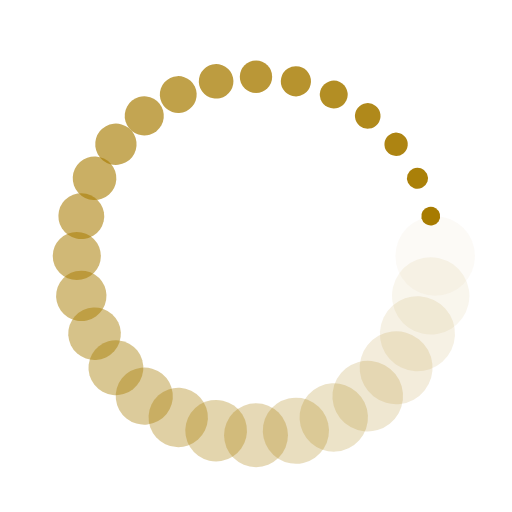
t = 0.00 s
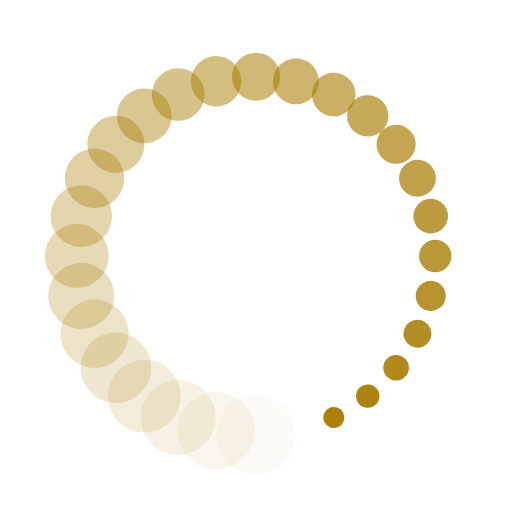
t = 0.33 s
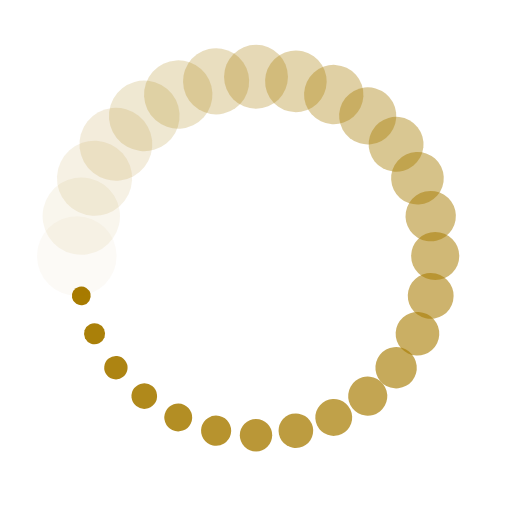
t = 0.67 s
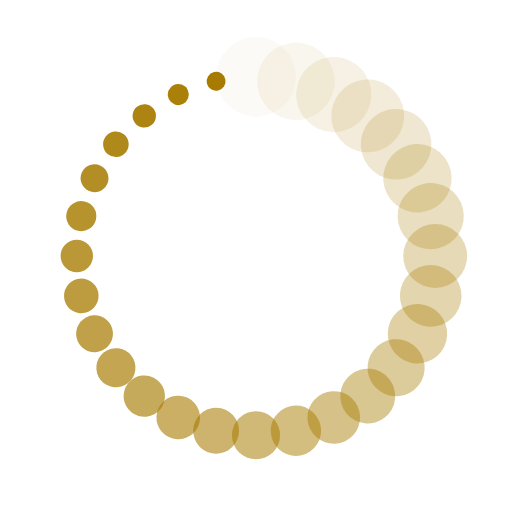
t = 1.00 s

The animated SVG that drew these frames (rendered in a browser with its animation timeline set to each time). Animation: 56 SMIL elements (animate=28,animateTransform=28); one cycle of 1.33 s, repeats indefinitely.

<?xml version="1.0" encoding="utf-8"?>
<svg xmlns="http://www.w3.org/2000/svg" xmlns:xlink="http://www.w3.org/1999/xlink" style="margin: auto; background: none; display: block; shape-rendering: auto;" width="230px" height="230px" viewBox="0 0 100 100" preserveAspectRatio="xMidYMid">
<g transform="translate(85,50)">
<g transform="rotate(0)">
<circle cx="0" cy="0" r="8" fill="#a77b00" fill-opacity="1">
  <animateTransform attributeName="transform" type="scale" begin="-1.2857142857142858s" values="0.23 0.23;1 1" keyTimes="0;1" dur="1.3333333333333333s" repeatCount="indefinite"></animateTransform>
  <animate attributeName="fill-opacity" keyTimes="0;1" dur="1.3333333333333333s" repeatCount="indefinite" values="1;0" begin="-1.2857142857142858s"></animate>
</circle>
</g>
</g><g transform="translate(84.12247692636382,57.788232688471005)">
<g transform="rotate(12.857142857142858)">
<circle cx="0" cy="0" r="8" fill="#a77b00" fill-opacity="0.9642857142857143">
  <animateTransform attributeName="transform" type="scale" begin="-1.2380952380952381s" values="0.23 0.23;1 1" keyTimes="0;1" dur="1.3333333333333333s" repeatCount="indefinite"></animateTransform>
  <animate attributeName="fill-opacity" keyTimes="0;1" dur="1.3333333333333333s" repeatCount="indefinite" values="1;0" begin="-1.2380952380952381s"></animate>
</circle>
</g>
</g><g transform="translate(81.53391037658467,65.18593086911453)">
<g transform="rotate(25.714285714285715)">
<circle cx="0" cy="0" r="8" fill="#a77b00" fill-opacity="0.9285714285714286">
  <animateTransform attributeName="transform" type="scale" begin="-1.1904761904761905s" values="0.23 0.23;1 1" keyTimes="0;1" dur="1.3333333333333333s" repeatCount="indefinite"></animateTransform>
  <animate attributeName="fill-opacity" keyTimes="0;1" dur="1.3333333333333333s" repeatCount="indefinite" values="1;0" begin="-1.1904761904761905s"></animate>
</circle>
</g>
</g><g transform="translate(77.36410188638104,71.82214306505567)">
<g transform="rotate(38.57142857142858)">
<circle cx="0" cy="0" r="8" fill="#a77b00" fill-opacity="0.8928571428571429">
  <animateTransform attributeName="transform" type="scale" begin="-1.1428571428571428s" values="0.23 0.23;1 1" keyTimes="0;1" dur="1.3333333333333333s" repeatCount="indefinite"></animateTransform>
  <animate attributeName="fill-opacity" keyTimes="0;1" dur="1.3333333333333333s" repeatCount="indefinite" values="1;0" begin="-1.1428571428571428s"></animate>
</circle>
</g>
</g><g transform="translate(71.82214306505568,77.36410188638104)">
<g transform="rotate(51.42857142857143)">
<circle cx="0" cy="0" r="8" fill="#a77b00" fill-opacity="0.8571428571428571">
  <animateTransform attributeName="transform" type="scale" begin="-1.0952380952380953s" values="0.23 0.23;1 1" keyTimes="0;1" dur="1.3333333333333333s" repeatCount="indefinite"></animateTransform>
  <animate attributeName="fill-opacity" keyTimes="0;1" dur="1.3333333333333333s" repeatCount="indefinite" values="1;0" begin="-1.0952380952380953s"></animate>
</circle>
</g>
</g><g transform="translate(65.18593086911454,81.53391037658467)">
<g transform="rotate(64.28571428571428)">
<circle cx="0" cy="0" r="8" fill="#a77b00" fill-opacity="0.8214285714285714">
  <animateTransform attributeName="transform" type="scale" begin="-1.0476190476190477s" values="0.23 0.23;1 1" keyTimes="0;1" dur="1.3333333333333333s" repeatCount="indefinite"></animateTransform>
  <animate attributeName="fill-opacity" keyTimes="0;1" dur="1.3333333333333333s" repeatCount="indefinite" values="1;0" begin="-1.0476190476190477s"></animate>
</circle>
</g>
</g><g transform="translate(57.788232688471005,84.12247692636382)">
<g transform="rotate(77.14285714285715)">
<circle cx="0" cy="0" r="8" fill="#a77b00" fill-opacity="0.7857142857142857">
  <animateTransform attributeName="transform" type="scale" begin="-1s" values="0.23 0.23;1 1" keyTimes="0;1" dur="1.3333333333333333s" repeatCount="indefinite"></animateTransform>
  <animate attributeName="fill-opacity" keyTimes="0;1" dur="1.3333333333333333s" repeatCount="indefinite" values="1;0" begin="-1s"></animate>
</circle>
</g>
</g><g transform="translate(50,85)">
<g transform="rotate(90)">
<circle cx="0" cy="0" r="8" fill="#a77b00" fill-opacity="0.75">
  <animateTransform attributeName="transform" type="scale" begin="-0.9523809523809523s" values="0.23 0.23;1 1" keyTimes="0;1" dur="1.3333333333333333s" repeatCount="indefinite"></animateTransform>
  <animate attributeName="fill-opacity" keyTimes="0;1" dur="1.3333333333333333s" repeatCount="indefinite" values="1;0" begin="-0.9523809523809523s"></animate>
</circle>
</g>
</g><g transform="translate(42.211767311529,84.12247692636382)">
<g transform="rotate(102.85714285714286)">
<circle cx="0" cy="0" r="8" fill="#a77b00" fill-opacity="0.7142857142857143">
  <animateTransform attributeName="transform" type="scale" begin="-0.9047619047619048s" values="0.23 0.23;1 1" keyTimes="0;1" dur="1.3333333333333333s" repeatCount="indefinite"></animateTransform>
  <animate attributeName="fill-opacity" keyTimes="0;1" dur="1.3333333333333333s" repeatCount="indefinite" values="1;0" begin="-0.9047619047619048s"></animate>
</circle>
</g>
</g><g transform="translate(34.81406913088547,81.53391037658467)">
<g transform="rotate(115.71428571428571)">
<circle cx="0" cy="0" r="8" fill="#a77b00" fill-opacity="0.6785714285714286">
  <animateTransform attributeName="transform" type="scale" begin="-0.8571428571428571s" values="0.23 0.23;1 1" keyTimes="0;1" dur="1.3333333333333333s" repeatCount="indefinite"></animateTransform>
  <animate attributeName="fill-opacity" keyTimes="0;1" dur="1.3333333333333333s" repeatCount="indefinite" values="1;0" begin="-0.8571428571428571s"></animate>
</circle>
</g>
</g><g transform="translate(28.177856934944327,77.36410188638105)">
<g transform="rotate(128.57142857142856)">
<circle cx="0" cy="0" r="8" fill="#a77b00" fill-opacity="0.6428571428571429">
  <animateTransform attributeName="transform" type="scale" begin="-0.8095238095238095s" values="0.23 0.23;1 1" keyTimes="0;1" dur="1.3333333333333333s" repeatCount="indefinite"></animateTransform>
  <animate attributeName="fill-opacity" keyTimes="0;1" dur="1.3333333333333333s" repeatCount="indefinite" values="1;0" begin="-0.8095238095238095s"></animate>
</circle>
</g>
</g><g transform="translate(22.635898113618968,71.82214306505568)">
<g transform="rotate(141.42857142857142)">
<circle cx="0" cy="0" r="8" fill="#a77b00" fill-opacity="0.6071428571428571">
  <animateTransform attributeName="transform" type="scale" begin="-0.7619047619047619s" values="0.23 0.23;1 1" keyTimes="0;1" dur="1.3333333333333333s" repeatCount="indefinite"></animateTransform>
  <animate attributeName="fill-opacity" keyTimes="0;1" dur="1.3333333333333333s" repeatCount="indefinite" values="1;0" begin="-0.7619047619047619s"></animate>
</circle>
</g>
</g><g transform="translate(18.466089623415336,65.18593086911454)">
<g transform="rotate(154.2857142857143)">
<circle cx="0" cy="0" r="8" fill="#a77b00" fill-opacity="0.5714285714285714">
  <animateTransform attributeName="transform" type="scale" begin="-0.7142857142857143s" values="0.23 0.23;1 1" keyTimes="0;1" dur="1.3333333333333333s" repeatCount="indefinite"></animateTransform>
  <animate attributeName="fill-opacity" keyTimes="0;1" dur="1.3333333333333333s" repeatCount="indefinite" values="1;0" begin="-0.7142857142857143s"></animate>
</circle>
</g>
</g><g transform="translate(15.87752307363617,57.78823268847099)">
<g transform="rotate(167.1428571428572)">
<circle cx="0" cy="0" r="8" fill="#a77b00" fill-opacity="0.5357142857142857">
  <animateTransform attributeName="transform" type="scale" begin="-0.6666666666666666s" values="0.23 0.23;1 1" keyTimes="0;1" dur="1.3333333333333333s" repeatCount="indefinite"></animateTransform>
  <animate attributeName="fill-opacity" keyTimes="0;1" dur="1.3333333333333333s" repeatCount="indefinite" values="1;0" begin="-0.6666666666666666s"></animate>
</circle>
</g>
</g><g transform="translate(15,50.00000000000001)">
<g transform="rotate(180)">
<circle cx="0" cy="0" r="8" fill="#a77b00" fill-opacity="0.5">
  <animateTransform attributeName="transform" type="scale" begin="-0.6190476190476191s" values="0.23 0.23;1 1" keyTimes="0;1" dur="1.3333333333333333s" repeatCount="indefinite"></animateTransform>
  <animate attributeName="fill-opacity" keyTimes="0;1" dur="1.3333333333333333s" repeatCount="indefinite" values="1;0" begin="-0.6190476190476191s"></animate>
</circle>
</g>
</g><g transform="translate(15.87752307363617,42.211767311529016)">
<g transform="rotate(192.85714285714283)">
<circle cx="0" cy="0" r="8" fill="#a77b00" fill-opacity="0.4642857142857143">
  <animateTransform attributeName="transform" type="scale" begin="-0.5714285714285714s" values="0.23 0.23;1 1" keyTimes="0;1" dur="1.3333333333333333s" repeatCount="indefinite"></animateTransform>
  <animate attributeName="fill-opacity" keyTimes="0;1" dur="1.3333333333333333s" repeatCount="indefinite" values="1;0" begin="-0.5714285714285714s"></animate>
</circle>
</g>
</g><g transform="translate(18.46608962341533,34.81406913088547)">
<g transform="rotate(205.71428571428572)">
<circle cx="0" cy="0" r="8" fill="#a77b00" fill-opacity="0.42857142857142855">
  <animateTransform attributeName="transform" type="scale" begin="-0.5238095238095238s" values="0.23 0.23;1 1" keyTimes="0;1" dur="1.3333333333333333s" repeatCount="indefinite"></animateTransform>
  <animate attributeName="fill-opacity" keyTimes="0;1" dur="1.3333333333333333s" repeatCount="indefinite" values="1;0" begin="-0.5238095238095238s"></animate>
</circle>
</g>
</g><g transform="translate(22.635898113618964,28.177856934944316)">
<g transform="rotate(218.5714285714286)">
<circle cx="0" cy="0" r="8" fill="#a77b00" fill-opacity="0.39285714285714285">
  <animateTransform attributeName="transform" type="scale" begin="-0.47619047619047616s" values="0.23 0.23;1 1" keyTimes="0;1" dur="1.3333333333333333s" repeatCount="indefinite"></animateTransform>
  <animate attributeName="fill-opacity" keyTimes="0;1" dur="1.3333333333333333s" repeatCount="indefinite" values="1;0" begin="-0.47619047619047616s"></animate>
</circle>
</g>
</g><g transform="translate(28.17785693494432,22.63589811361896)">
<g transform="rotate(231.42857142857142)">
<circle cx="0" cy="0" r="8" fill="#a77b00" fill-opacity="0.35714285714285715">
  <animateTransform attributeName="transform" type="scale" begin="-0.42857142857142855s" values="0.23 0.23;1 1" keyTimes="0;1" dur="1.3333333333333333s" repeatCount="indefinite"></animateTransform>
  <animate attributeName="fill-opacity" keyTimes="0;1" dur="1.3333333333333333s" repeatCount="indefinite" values="1;0" begin="-0.42857142857142855s"></animate>
</circle>
</g>
</g><g transform="translate(34.81406913088546,18.466089623415336)">
<g transform="rotate(244.28571428571428)">
<circle cx="0" cy="0" r="8" fill="#a77b00" fill-opacity="0.32142857142857145">
  <animateTransform attributeName="transform" type="scale" begin="-0.38095238095238093s" values="0.23 0.23;1 1" keyTimes="0;1" dur="1.3333333333333333s" repeatCount="indefinite"></animateTransform>
  <animate attributeName="fill-opacity" keyTimes="0;1" dur="1.3333333333333333s" repeatCount="indefinite" values="1;0" begin="-0.38095238095238093s"></animate>
</circle>
</g>
</g><g transform="translate(42.21176731152899,15.877523073636176)">
<g transform="rotate(257.1428571428571)">
<circle cx="0" cy="0" r="8" fill="#a77b00" fill-opacity="0.2857142857142857">
  <animateTransform attributeName="transform" type="scale" begin="-0.3333333333333333s" values="0.23 0.23;1 1" keyTimes="0;1" dur="1.3333333333333333s" repeatCount="indefinite"></animateTransform>
  <animate attributeName="fill-opacity" keyTimes="0;1" dur="1.3333333333333333s" repeatCount="indefinite" values="1;0" begin="-0.3333333333333333s"></animate>
</circle>
</g>
</g><g transform="translate(49.99999999999999,15)">
<g transform="rotate(270)">
<circle cx="0" cy="0" r="8" fill="#a77b00" fill-opacity="0.25">
  <animateTransform attributeName="transform" type="scale" begin="-0.2857142857142857s" values="0.23 0.23;1 1" keyTimes="0;1" dur="1.3333333333333333s" repeatCount="indefinite"></animateTransform>
  <animate attributeName="fill-opacity" keyTimes="0;1" dur="1.3333333333333333s" repeatCount="indefinite" values="1;0" begin="-0.2857142857142857s"></animate>
</circle>
</g>
</g><g transform="translate(57.78823268847097,15.877523073636162)">
<g transform="rotate(282.85714285714283)">
<circle cx="0" cy="0" r="8" fill="#a77b00" fill-opacity="0.21428571428571427">
  <animateTransform attributeName="transform" type="scale" begin="-0.23809523809523808s" values="0.23 0.23;1 1" keyTimes="0;1" dur="1.3333333333333333s" repeatCount="indefinite"></animateTransform>
  <animate attributeName="fill-opacity" keyTimes="0;1" dur="1.3333333333333333s" repeatCount="indefinite" values="1;0" begin="-0.23809523809523808s"></animate>
</circle>
</g>
</g><g transform="translate(65.18593086911453,18.466089623415325)">
<g transform="rotate(295.7142857142857)">
<circle cx="0" cy="0" r="8" fill="#a77b00" fill-opacity="0.17857142857142858">
  <animateTransform attributeName="transform" type="scale" begin="-0.19047619047619047s" values="0.23 0.23;1 1" keyTimes="0;1" dur="1.3333333333333333s" repeatCount="indefinite"></animateTransform>
  <animate attributeName="fill-opacity" keyTimes="0;1" dur="1.3333333333333333s" repeatCount="indefinite" values="1;0" begin="-0.19047619047619047s"></animate>
</circle>
</g>
</g><g transform="translate(71.82214306505567,22.635898113618953)">
<g transform="rotate(308.5714285714286)">
<circle cx="0" cy="0" r="8" fill="#a77b00" fill-opacity="0.14285714285714285">
  <animateTransform attributeName="transform" type="scale" begin="-0.14285714285714285s" values="0.23 0.23;1 1" keyTimes="0;1" dur="1.3333333333333333s" repeatCount="indefinite"></animateTransform>
  <animate attributeName="fill-opacity" keyTimes="0;1" dur="1.3333333333333333s" repeatCount="indefinite" values="1;0" begin="-0.14285714285714285s"></animate>
</circle>
</g>
</g><g transform="translate(77.36410188638104,28.17785693494432)">
<g transform="rotate(321.42857142857144)">
<circle cx="0" cy="0" r="8" fill="#a77b00" fill-opacity="0.10714285714285714">
  <animateTransform attributeName="transform" type="scale" begin="-0.09523809523809523s" values="0.23 0.23;1 1" keyTimes="0;1" dur="1.3333333333333333s" repeatCount="indefinite"></animateTransform>
  <animate attributeName="fill-opacity" keyTimes="0;1" dur="1.3333333333333333s" repeatCount="indefinite" values="1;0" begin="-0.09523809523809523s"></animate>
</circle>
</g>
</g><g transform="translate(81.53391037658469,34.814069130885485)">
<g transform="rotate(334.2857142857144)">
<circle cx="0" cy="0" r="8" fill="#a77b00" fill-opacity="0.07142857142857142">
  <animateTransform attributeName="transform" type="scale" begin="-0.047619047619047616s" values="0.23 0.23;1 1" keyTimes="0;1" dur="1.3333333333333333s" repeatCount="indefinite"></animateTransform>
  <animate attributeName="fill-opacity" keyTimes="0;1" dur="1.3333333333333333s" repeatCount="indefinite" values="1;0" begin="-0.047619047619047616s"></animate>
</circle>
</g>
</g><g transform="translate(84.12247692636382,42.21176731152899)">
<g transform="rotate(347.14285714285717)">
<circle cx="0" cy="0" r="8" fill="#a77b00" fill-opacity="0.03571428571428571">
  <animateTransform attributeName="transform" type="scale" begin="0s" values="0.23 0.23;1 1" keyTimes="0;1" dur="1.3333333333333333s" repeatCount="indefinite"></animateTransform>
  <animate attributeName="fill-opacity" keyTimes="0;1" dur="1.3333333333333333s" repeatCount="indefinite" values="1;0" begin="0s"></animate>
</circle>
</g>
</g>
<!-- [ldio] generated by https://loading.io/ --></svg>